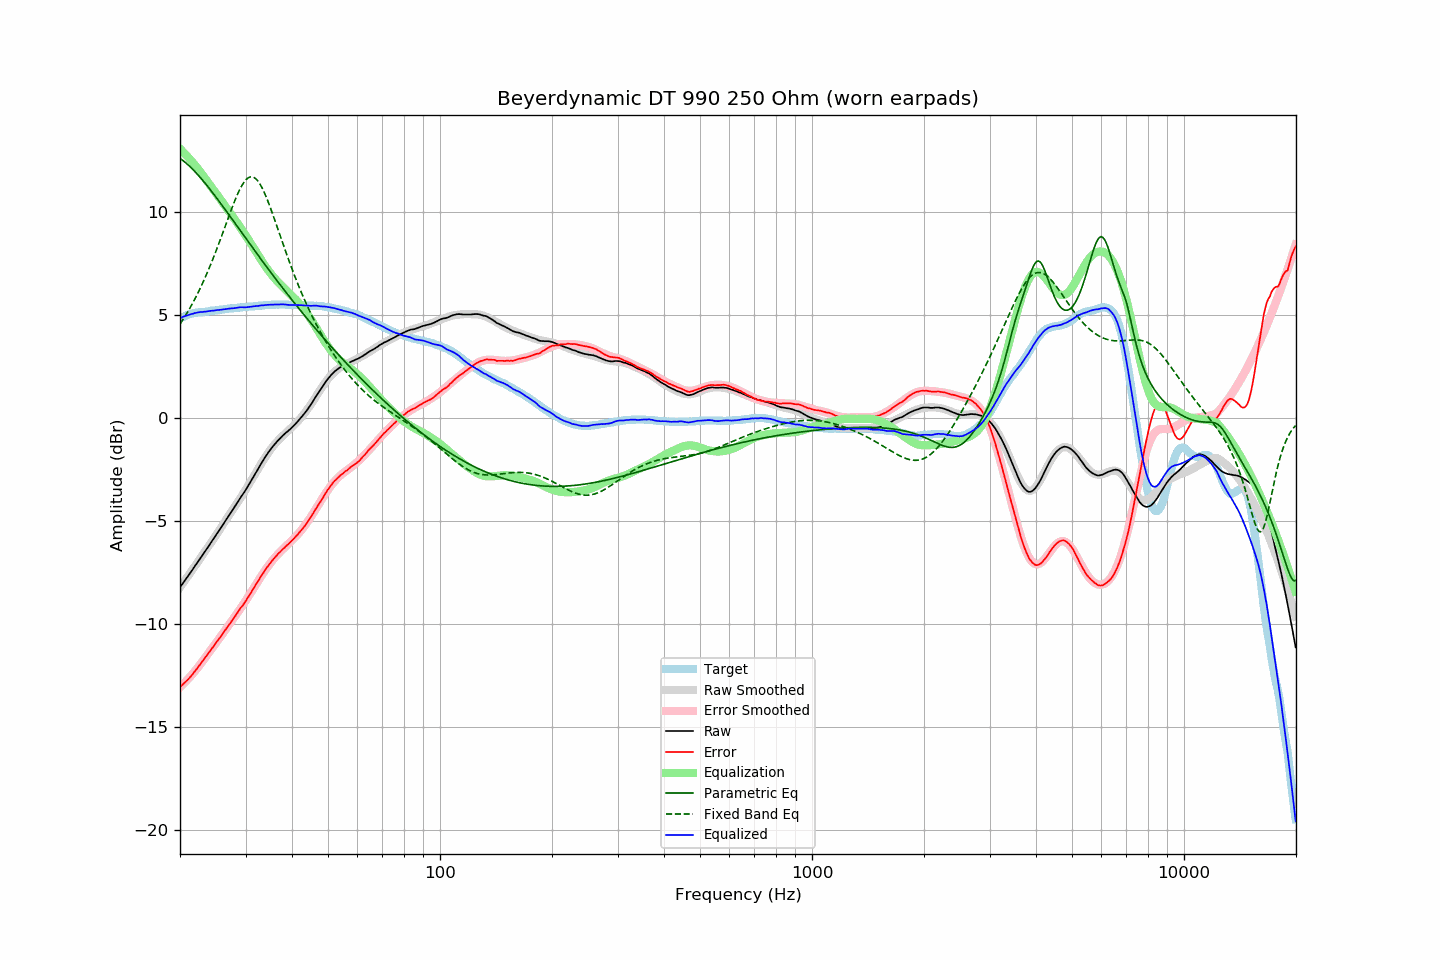

The table this chart was drawn from, first rows:
frequency, raw, error, smoothed, error_smoothed, equalization, parametric_eq, fixed_band_eq, equalized_raw, equalized_smoothed, target
20.00, -8.23, -13.07, -8.22, -13.09, 13.09, 12.62, 4.57, 4.86, 4.86, 4.84
20.20, -8.12, -13.00, -8.12, -13.01, 13.01, 12.57, 4.69, 4.90, 4.90, 4.88
20.40, -8.00, -12.93, -8.01, -12.93, 12.93, 12.51, 4.81, 4.93, 4.93, 4.92
20.61, -7.90, -12.85, -7.90, -12.85, 12.85, 12.44, 4.93, 4.95, 4.95, 4.95
20.81, -7.78, -12.78, -7.79, -12.77, 12.77, 12.38, 5.06, 4.98, 4.98, 4.99
21.02, -7.68, -12.71, -7.68, -12.68, 12.68, 12.31, 5.19, 5.01, 5.01, 5.03
21.23, -7.57, -12.62, -7.56, -12.60, 12.60, 12.24, 5.32, 5.03, 5.03, 5.05
21.44, -7.45, -12.53, -7.45, -12.51, 12.51, 12.16, 5.46, 5.05, 5.05, 5.07
21.66, -7.35, -12.44, -7.34, -12.42, 12.42, 12.08, 5.61, 5.07, 5.08, 5.09
21.87, -7.22, -12.33, -7.23, -12.32, 12.32, 12.00, 5.75, 5.10, 5.10, 5.10
22.09, -7.11, -12.24, -7.12, -12.23, 12.23, 11.92, 5.90, 5.12, 5.11, 5.12
22.31, -7.00, -12.14, -7.00, -12.13, 12.13, 11.84, 6.06, 5.13, 5.13, 5.13
22.54, -6.89, -12.03, -6.89, -12.03, 12.03, 11.75, 6.22, 5.15, 5.14, 5.14
22.76, -6.77, -11.93, -6.78, -11.93, 11.93, 11.66, 6.38, 5.15, 5.15, 5.15
22.99, -6.67, -11.82, -6.66, -11.82, 11.82, 11.57, 6.55, 5.16, 5.16, 5.15
23.22, -6.55, -11.71, -6.55, -11.72, 11.72, 11.47, 6.72, 5.17, 5.17, 5.16
23.45, -6.43, -11.61, -6.43, -11.61, 11.61, 11.38, 6.89, 5.18, 5.18, 5.17
23.69, -6.32, -11.50, -6.32, -11.50, 11.50, 11.28, 7.07, 5.19, 5.19, 5.18
23.92, -6.20, -11.40, -6.20, -11.40, 11.40, 11.18, 7.26, 5.19, 5.20, 5.19
24.16, -6.08, -11.30, -6.09, -11.29, 11.29, 11.09, 7.45, 5.21, 5.21, 5.21
24.40, -5.96, -11.20, -5.97, -11.18, 11.18, 10.98, 7.64, 5.22, 5.21, 5.23
24.65, -5.86, -11.08, -5.85, -11.08, 11.08, 10.88, 7.84, 5.22, 5.22, 5.22
24.89, -5.73, -10.96, -5.74, -10.97, 10.97, 10.78, 8.04, 5.24, 5.24, 5.23
25.14, -5.61, -10.86, -5.62, -10.86, 10.86, 10.68, 8.24, 5.25, 5.25, 5.24
25.39, -5.50, -10.76, -5.50, -10.76, 10.76, 10.57, 8.45, 5.25, 5.26, 5.25
25.65, -5.39, -10.66, -5.38, -10.65, 10.65, 10.47, 8.66, 5.26, 5.27, 5.27
25.91, -5.27, -10.54, -5.26, -10.54, 10.54, 10.36, 8.87, 5.27, 5.28, 5.27
26.16, -5.14, -10.43, -5.15, -10.43, 10.43, 10.25, 9.08, 5.29, 5.29, 5.28
26.43, -5.03, -10.32, -5.03, -10.32, 10.32, 10.15, 9.30, 5.29, 5.29, 5.29
26.69, -4.91, -10.21, -4.91, -10.21, 10.21, 10.04, 9.51, 5.31, 5.30, 5.30
26.96, -4.79, -10.11, -4.79, -10.10, 10.10, 9.93, 9.72, 5.31, 5.31, 5.32
27.23, -4.67, -10.00, -4.67, -9.99, 9.99, 9.82, 9.94, 5.32, 5.32, 5.33
27.50, -4.55, -9.88, -4.55, -9.88, 9.88, 9.71, 10.14, 5.34, 5.33, 5.33
27.77, -4.43, -9.77, -4.43, -9.77, 9.77, 9.61, 10.35, 5.34, 5.34, 5.33
28.05, -4.31, -9.67, -4.31, -9.66, 9.66, 9.50, 10.55, 5.35, 5.35, 5.35
28.33, -4.19, -9.55, -4.19, -9.55, 9.55, 9.39, 10.74, 5.36, 5.36, 5.35
28.62, -4.07, -9.43, -4.07, -9.44, 9.44, 9.28, 10.91, 5.37, 5.36, 5.36
28.90, -3.94, -9.32, -3.95, -9.33, 9.33, 9.17, 11.08, 5.38, 5.37, 5.37
29.19, -3.83, -9.20, -3.83, -9.21, 9.21, 9.06, 11.23, 5.39, 5.38, 5.37
29.48, -3.71, -9.12, -3.71, -9.10, 9.10, 8.95, 11.37, 5.38, 5.39, 5.40
29.78, -3.60, -8.99, -3.59, -8.98, 8.98, 8.84, 11.48, 5.38, 5.39, 5.39
30.08, -3.48, -8.88, -3.46, -8.86, 8.86, 8.73, 11.58, 5.38, 5.40, 5.40
30.38, -3.35, -8.75, -3.33, -8.74, 8.74, 8.62, 11.65, 5.39, 5.41, 5.40
30.68, -3.22, -8.64, -3.21, -8.62, 8.62, 8.52, 11.70, 5.40, 5.41, 5.42
30.99, -3.09, -8.51, -3.08, -8.50, 8.50, 8.41, 11.72, 5.41, 5.42, 5.42
31.30, -2.95, -8.37, -2.94, -8.37, 8.37, 8.30, 11.72, 5.42, 5.43, 5.42
31.61, -2.82, -8.25, -2.81, -8.25, 8.25, 8.19, 11.69, 5.43, 5.44, 5.43
31.93, -2.68, -8.12, -2.68, -8.12, 8.12, 8.08, 11.64, 5.44, 5.44, 5.44
32.24, -2.54, -7.99, -2.54, -7.99, 7.99, 7.98, 11.56, 5.45, 5.45, 5.44
32.57, -2.42, -7.88, -2.41, -7.87, 7.87, 7.87, 11.46, 5.45, 5.46, 5.46
32.89, -2.27, -7.74, -2.28, -7.74, 7.74, 7.76, 11.34, 5.47, 5.46, 5.46
33.22, -2.14, -7.62, -2.15, -7.62, 7.62, 7.66, 11.20, 5.48, 5.47, 5.47
33.55, -2.02, -7.51, -2.03, -7.50, 7.50, 7.55, 11.04, 5.48, 5.48, 5.48
33.89, -1.90, -7.39, -1.90, -7.39, 7.39, 7.44, 10.87, 5.49, 5.49, 5.49
34.23, -1.78, -7.27, -1.79, -7.28, 7.28, 7.34, 10.68, 5.50, 5.49, 5.49
34.57, -1.67, -7.17, -1.67, -7.17, 7.17, 7.23, 10.48, 5.51, 5.50, 5.50
34.92, -1.56, -7.06, -1.56, -7.07, 7.07, 7.13, 10.27, 5.51, 5.50, 5.50
35.27, -1.46, -6.97, -1.46, -6.97, 6.97, 7.03, 10.06, 5.51, 5.51, 5.51
35.62, -1.36, -6.87, -1.36, -6.87, 6.87, 6.92, 9.84, 5.52, 5.51, 5.51
35.97, -1.26, -6.78, -1.27, -6.78, 6.78, 6.82, 9.61, 5.52, 5.52, 5.51
... 635 more rows
